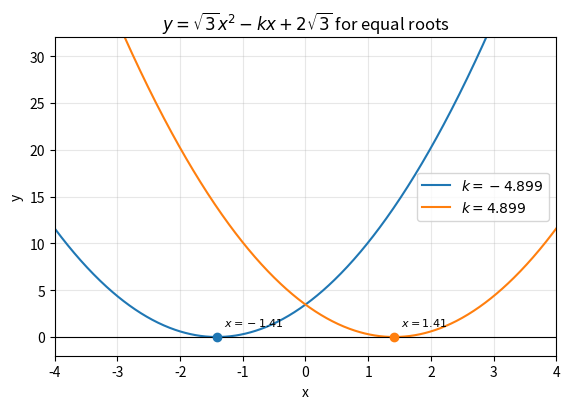

The script that saved this image: (Note: this script raises an exception after producing the figure.)
# code by A.Chaitanya
"""Plot the quadratic for both equal-root values of k."""
from pathlib import Path
import matplotlib.pyplot as plt
import numpy as np

root3=np.sqrt(3)
k_values=(-np.sqrt(24),np.sqrt(24))
x=np.linspace(-4,4,700)
fig,ax=plt.subplots(figsize=(5.8,4.2))
for k in k_values:
    y=root3*x**2-k*x+2*root3
    ax.plot(x,y,label=rf"$k={k:.3f}$")
    double_root=k/(2*root3)
    ax.scatter([double_root],[0],zorder=3)
    ax.annotate(rf"$x={double_root:.2f}$",(double_root,0),xytext=(5,8),
                textcoords="offset points",fontsize=8)
ax.axhline(0,color="black",lw=.8)
ax.set(xlim=(-4,4),ylim=(-2,32),xlabel="x",ylabel="y",
       title=r"$y=\sqrt{3}x^2-kx+2\sqrt{3}$ for equal roots")
ax.grid(alpha=.3); ax.legend(); fig.tight_layout()
print("Discriminant = k^2 - 24 = 0, so k = ±sqrt(24). Correct option: (A).")
out=Path(__file__).resolve().parent.parent/"figs"/"3.1.10.png"
fig.savefig(out,dpi=300,bbox_inches="tight")
print(f"Figure saved to {out}")
